Labelled photos from "Machine-Learning-imagenes", an image-classification folder in andresvillamayor/Machine-Learning-imagenes. The possible labels are: fondo, gesto A, gesto B, gesto C.

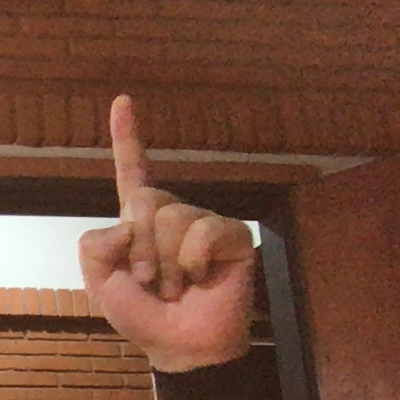
Label: gesto C

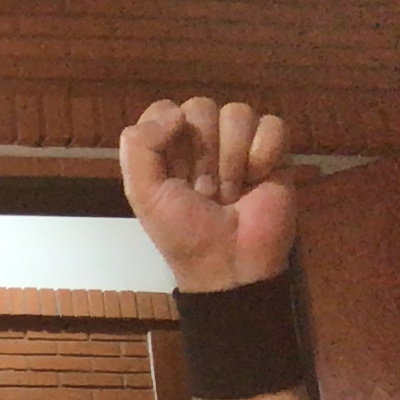
Label: gesto A

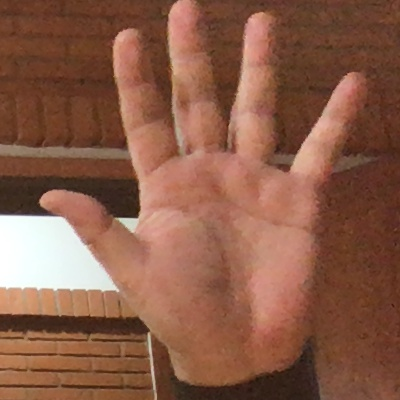
Label: gesto B

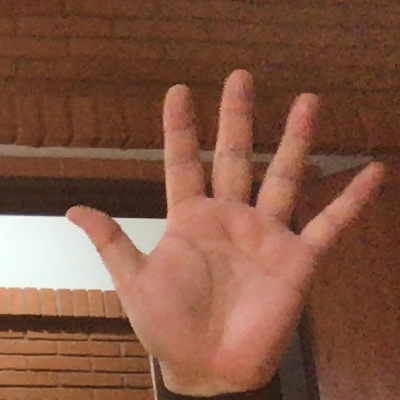
Label: gesto B

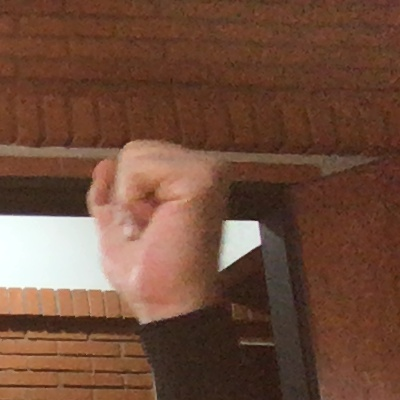
Label: gesto A

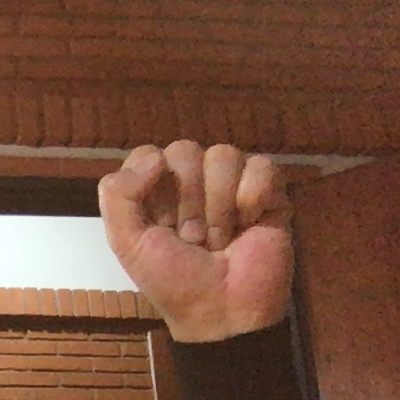
Label: gesto A
